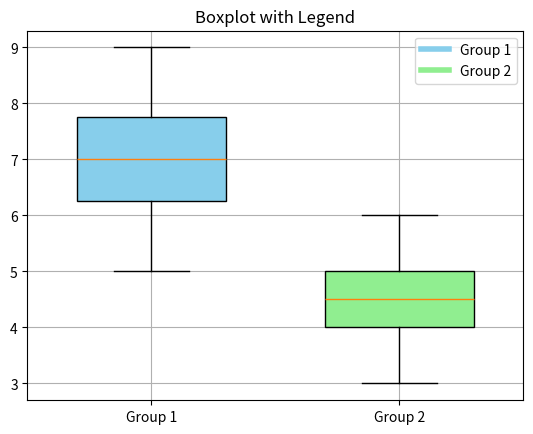

Python code for this plot:
import matplotlib.pyplot as plt

# Sample data
group1 = [7, 8, 7, 6, 9, 5]
group2 = [5, 4, 6, 5, 4, 3]

# Create boxplots with custom labels and colors
box1 = plt.boxplot(group1, positions=[1], widths=0.6, patch_artist=True, boxprops=dict(facecolor='skyblue'))
box2 = plt.boxplot(group2, positions=[2], widths=0.6, patch_artist=True, boxprops=dict(facecolor='lightgreen'))

# Create custom legend handles
legend_handles = [
    plt.Line2D([0], [0], color='skyblue', lw=4, label='Group 1'),
    plt.Line2D([0], [0], color='lightgreen', lw=4, label='Group 2')
]

# Add legend
plt.legend(handles=legend_handles)

# Optional formatting
plt.xticks([1, 2], ['Group 1', 'Group 2'])
plt.title("Boxplot with Legend")
plt.grid(True)

plt.show()
